Dataset: object_crop_cls6 (GitHub, NovaZone1/Robot_arm). Classes: blue block, dark bottle, green bottle, orange bottle, red block, yellow block.

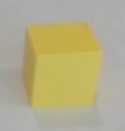
Label: yellow block

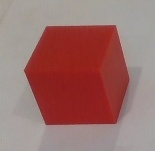
Label: red block

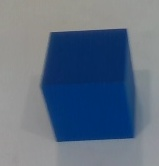
Label: blue block

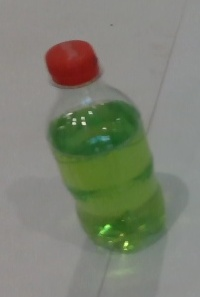
Label: green bottle

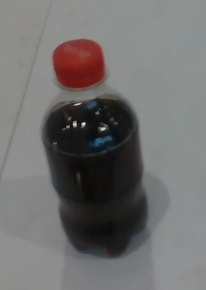
Label: dark bottle

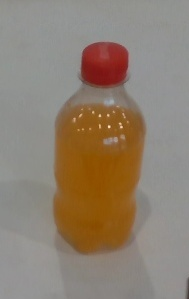
Label: orange bottle
